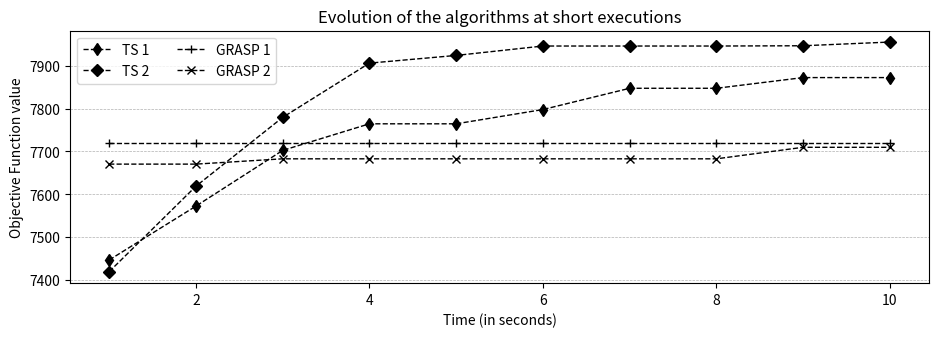

Generate this figure with matplotlib:
from matplotlib import pyplot as plt
import numpy as np

time = [i+1 for i in range(10)]
# SEED 1
ts1 = [7446.67, 7572.36, 7702.41, 7764.47, 7764.47, 7797.77, 7847.39, 7847.39, 7872.35, 7872.35]
# SEED 2
ts2 = [7419.38, 7618.84, 7779.45, 7906.07, 7924.04, 7945.99, 7945.99, 7945.99, 7946.62, 7955.27]
# SEED 1
grasp1 = [7719.83, 7719.83, 7719.83, 7719.83, 7719.83, 7719.83, 7719.83, 7719.83, 7719.83, 7719.83]
# SEED 2
grasp2 = [7670.39, 7670.39, 7682.76, 7682.76, 7682.76, 7682.76, 7682.76, 7682.76, 7709.65, 7709.65]

plt.figure(figsize=(9.5, 3.5), dpi=200) 
plt.grid(True, axis='y', linestyle='--', linewidth=0.5)
plt.plot(time, ts1, marker='d', color='black', label='TS 1', linestyle='--', linewidth=1)
plt.plot(time, ts2, marker='D', color='black', label='TS 2', linestyle='--', linewidth=1)
plt.plot(time, grasp1, marker='+', color='black', label='GRASP 1', linestyle='--', linewidth=1)
plt.plot(time, grasp2, marker='x', color='black', label='GRASP 2', linestyle='--', linewidth=1)
plt.xlabel("Time (in seconds)")
plt.ylabel("Objective Function value")
plt.title("Evolution of the algorithms at short executions")
plt.legend(fontsize=10, loc='upper left', ncol=2)

plt.tight_layout()
plt.show()

